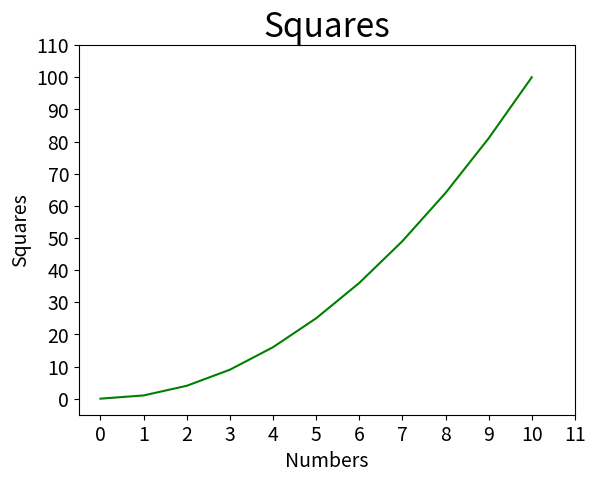

This chart was generated by the following Python code:
import matplotlib.pyplot as plt
from matplotlib.pyplot import MultipleLocator

# 从pyplot导入MultipleLocator类，这个类用于设置刻度间隔

x_values = list(range(11))
y_values = [x ** 2 for x in x_values]
plt.plot(x_values, y_values, c='green')
plt.title('Squares', fontsize=24)
plt.tick_params(axis='both', which='major', labelsize=14)
plt.xlabel('Numbers', fontsize=14)
plt.ylabel('Squares', fontsize=14)
x_major_locator = MultipleLocator(1)
# 把x轴的刻度间隔设置为1，并存在变量里
y_major_locator = MultipleLocator(10)
# 把y轴的刻度间隔设置为10，并存在变量里
ax = plt.gca()
# ax为两条坐标轴的实例
ax.xaxis.set_major_locator(x_major_locator)
# 把x轴的主刻度设置为1的倍数
ax.yaxis.set_major_locator(y_major_locator)
# 把y轴的主刻度设置为10的倍数
plt.xlim(-0.5, 11)
# 把x轴的刻度范围设置为-0.5到11，因为0.5不满一个刻度间隔，所以数字不会显示出来，但是能看到一点空白
plt.ylim(-5, 110)
# 把y轴的刻度范围设置为-5到110，同理，-5不会标出来，但是能看到一点空白
plt.show()
